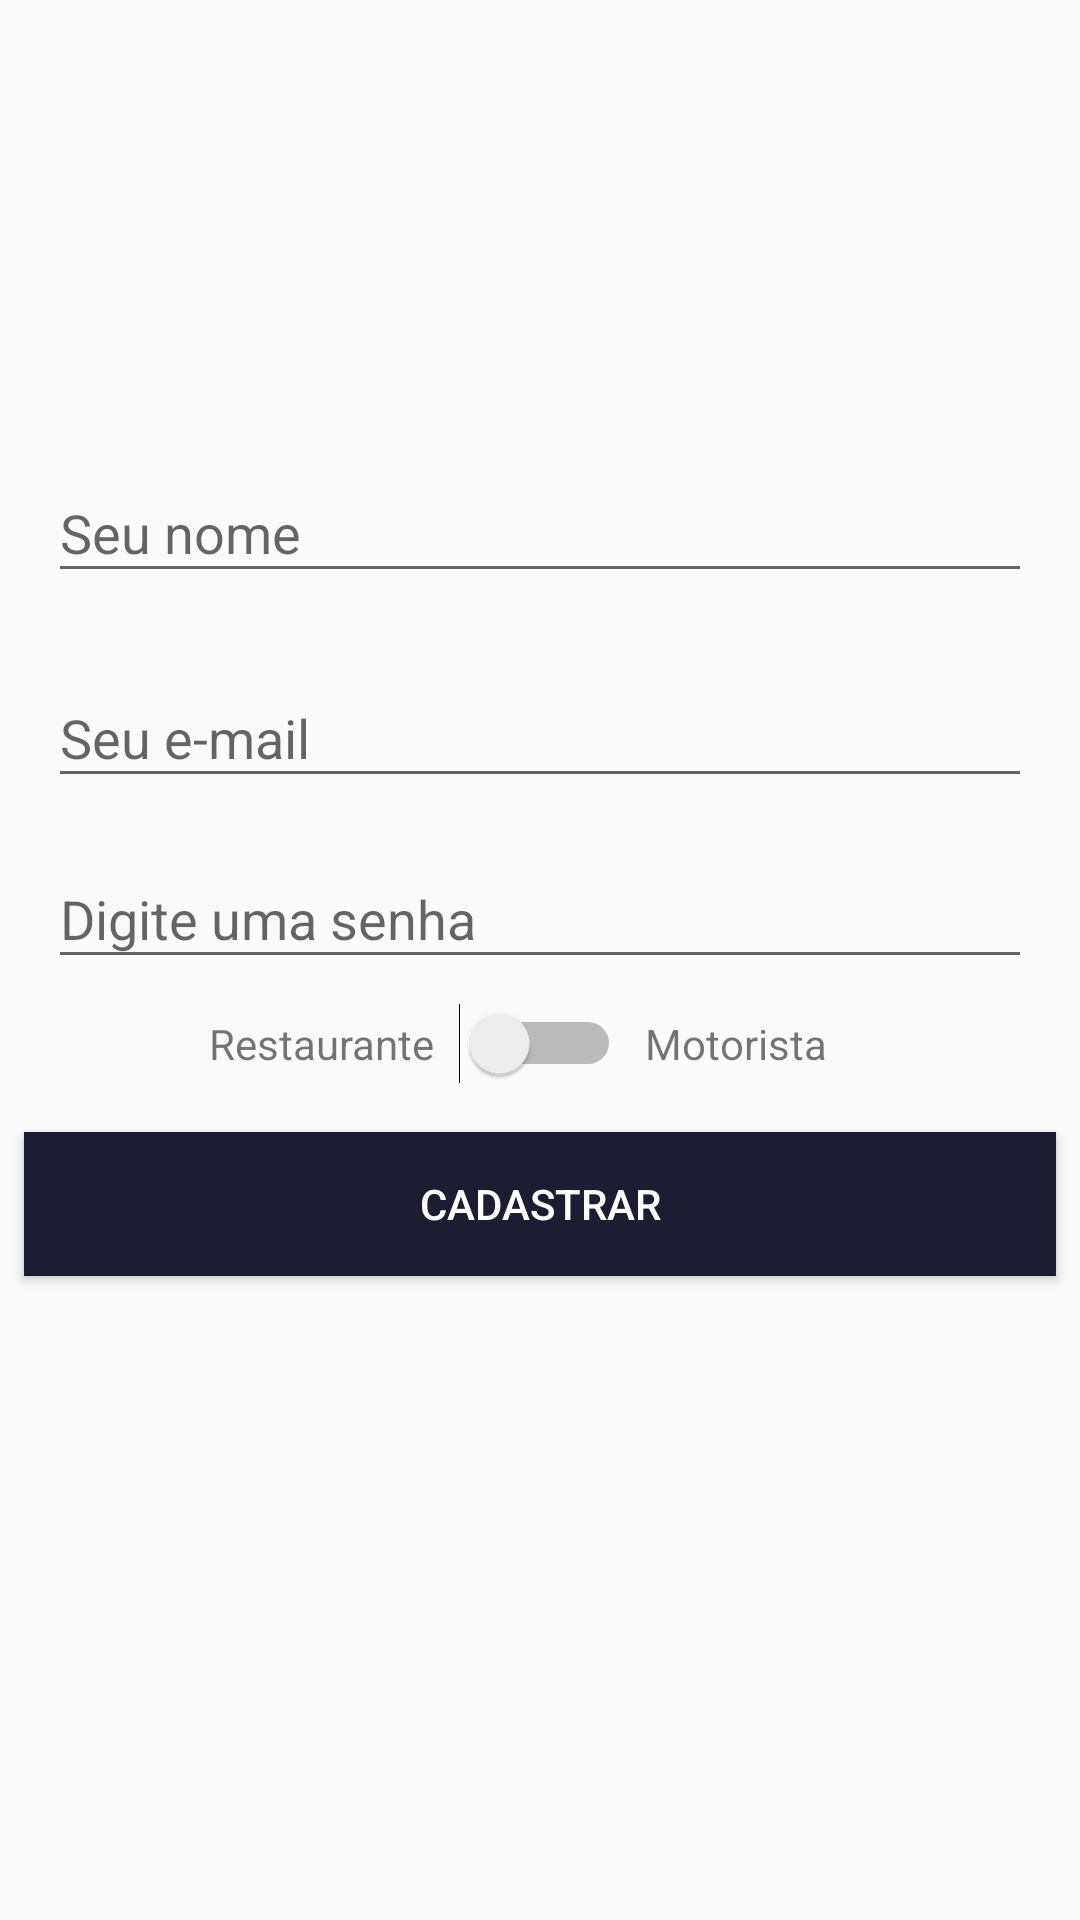

Write the Android layout XML for this screen, with the resource values it uses.
<!-- AndroidManifest.xml: application theme AppTheme.NoActionBar -->
<!-- res/layout/activity_cadastro.xml -->
<?xml version="1.0" encoding="utf-8"?>
<android.support.constraint.ConstraintLayout xmlns:android="http://schemas.android.com/apk/res/android"
    xmlns:app="http://schemas.android.com/apk/res-auto"
    xmlns:tools="http://schemas.android.com/tools"
    android:layout_width="match_parent"
    android:layout_height="match_parent"
    tools:context=".activity.CadastroActivity"
    >

    <android.support.design.widget.TextInputLayout
        android:id="@+id/textInputLayout2"
        android:layout_width="match_parent"
        android:layout_height="wrap_content"
        android:layout_marginBottom="16dp"
        android:layout_marginEnd="16dp"
        android:layout_marginLeft="16dp"
        android:layout_marginRight="16dp"
        android:layout_marginStart="16dp"
        android:layout_marginTop="8dp"
        app:layout_constraintBottom_toTopOf="@+id/textInputLayout3"
        app:layout_constraintEnd_toEndOf="parent"
        app:layout_constraintHorizontal_bias="0.5"
        app:layout_constraintStart_toStartOf="parent"
        app:layout_constraintTop_toTopOf="parent"
        app:layout_constraintVertical_bias="0.39"
        app:layout_constraintVertical_chainStyle="packed">

        <android.support.design.widget.TextInputEditText
            android:id="@+id/et_nome"
            android:layout_width="match_parent"
            android:layout_height="wrap_content"
            android:hint="Seu nome"
            android:inputType="text" />
    </android.support.design.widget.TextInputLayout>

    <android.support.design.widget.TextInputLayout
        android:id="@+id/textInputLayout3"
        android:layout_width="match_parent"
        android:layout_height="wrap_content"
        android:layout_marginBottom="8dp"
        android:layout_marginEnd="16dp"
        android:layout_marginLeft="16dp"
        android:layout_marginRight="16dp"
        android:layout_marginStart="16dp"
        app:layout_constraintBottom_toTopOf="@+id/textInputLayout4"
        app:layout_constraintEnd_toEndOf="parent"
        app:layout_constraintHorizontal_bias="0.5"
        app:layout_constraintStart_toStartOf="parent"
        app:layout_constraintTop_toBottomOf="@+id/textInputLayout2">

        <android.support.design.widget.TextInputEditText
            android:id="@+id/et_email"
            android:layout_width="match_parent"
            android:layout_height="wrap_content"
            android:hint="Seu e-mail"
            android:inputType="textEmailAddress" />
    </android.support.design.widget.TextInputLayout>

    <android.support.design.widget.TextInputLayout
        android:id="@+id/textInputLayout4"
        android:layout_width="match_parent"
        android:layout_height="wrap_content"
        android:layout_marginBottom="8dp"
        android:layout_marginEnd="16dp"
        android:layout_marginLeft="16dp"
        android:layout_marginRight="16dp"
        android:layout_marginStart="16dp"
        app:layout_constraintBottom_toTopOf="@+id/swt_tipo"
        app:layout_constraintEnd_toEndOf="parent"
        app:layout_constraintHorizontal_bias="0.5"
        app:layout_constraintStart_toStartOf="parent"
        app:layout_constraintTop_toBottomOf="@+id/textInputLayout3">

        <android.support.design.widget.TextInputEditText
            android:id="@+id/et_senha"
            android:layout_width="match_parent"
            android:layout_height="wrap_content"
            android:hint="Digite uma senha"
            android:inputType="textPassword" />
    </android.support.design.widget.TextInputLayout>



    <Switch
        android:id="@+id/swt_tipo"
        android:layout_width="wrap_content"
        android:layout_height="wrap_content"
        app:layout_constraintBottom_toTopOf="@+id/bt_cadastrar"
        app:layout_constraintEnd_toEndOf="parent"
        app:layout_constraintHorizontal_bias="0.5"
        app:layout_constraintStart_toStartOf="parent"
        app:layout_constraintTop_toBottomOf="@+id/textInputLayout4" />

    <TextView
        android:id="@+id/textView2"
        android:layout_width="wrap_content"
        android:layout_height="wrap_content"
        android:layout_marginBottom="8dp"
        android:layout_marginLeft="8dp"
        android:layout_marginStart="8dp"
        android:layout_marginTop="8dp"
        android:text="Motorista"
        app:layout_constraintBottom_toBottomOf="@+id/swt_tipo"
        app:layout_constraintStart_toEndOf="@+id/swt_tipo"
        app:layout_constraintTop_toTopOf="@+id/swt_tipo" />

    <TextView
        android:id="@+id/textView"
        android:layout_width="wrap_content"
        android:layout_height="wrap_content"
        android:layout_marginBottom="8dp"
        android:layout_marginEnd="8dp"
        android:layout_marginRight="8dp"
        android:layout_marginTop="8dp"
        android:text="Restaurante"
        app:layout_constraintBottom_toBottomOf="@+id/swt_tipo"
        app:layout_constraintEnd_toStartOf="@+id/swt_tipo"
        app:layout_constraintTop_toTopOf="@+id/swt_tipo" />

    <Button
        android:id="@+id/bt_cadastrar"
        android:layout_width="0dp"
        android:layout_height="wrap_content"
        android:layout_marginEnd="8dp"
        android:layout_marginLeft="8dp"
        android:layout_marginRight="8dp"
        android:layout_marginStart="8dp"
        android:layout_marginTop="16dp"
        android:background="@color/btnCadastrar"
        android:onClick="cadastrarUsuario"
        android:text="Cadastrar"
        android:textColor="@android:color/white"
        app:layout_constraintBottom_toBottomOf="parent"
        app:layout_constraintEnd_toEndOf="parent"
        app:layout_constraintStart_toStartOf="parent"
        app:layout_constraintTop_toBottomOf="@+id/swt_tipo" />
</android.support.constraint.ConstraintLayout>
<!-- resources referenced by this layout -->
<resources>
  <color name="btnCadastrar">@color/colorPrimary</color>
  <style name="AppTheme.NoActionBar">
          <item name="windowActionBar">false</item>
          <item name="windowNoTitle">true</item>
      </style>
  <color name="colorPrimary">#1C1C32</color>
</resources>
